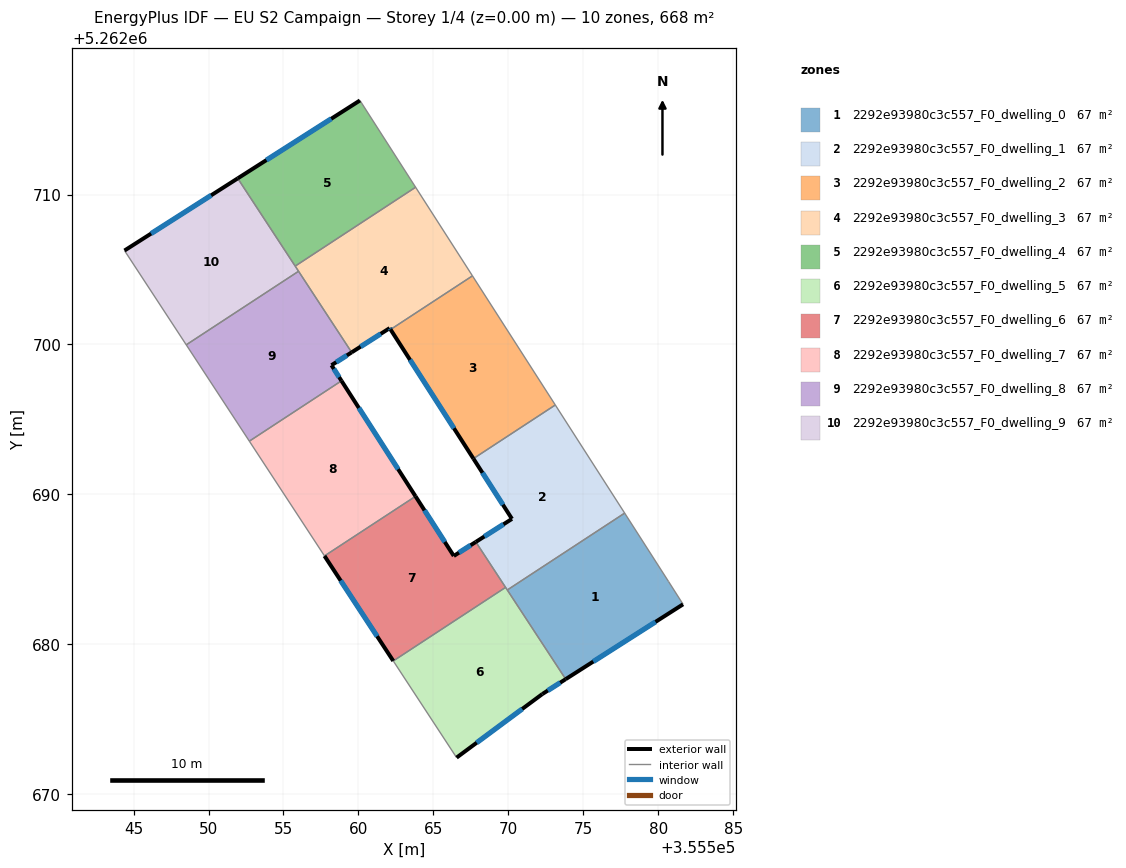
=== STOREY PLAN SPEC (per zone: floor XY polygon, exterior-wall plan segments, windows/doors) ===
zone 1: 2292e93980c3c557_F0_dwelling_0  (66.8 m²)
  floor: (355577.75, 5262688.75) (355580.68, 5262684.20) (355581.65, 5262682.67) (355573.82, 5262677.68) (355569.93, 5262683.63)
  exterior wall: (355573.82, 5262677.68) – (355581.65, 5262682.67)  [9.3 m]
    window: (355575.66, 5262678.85) – (355579.81, 5262681.50)  [7.8 m²]
  interior walls: 4
zone 2: 2292e93980c3c557_F0_dwelling_1  (66.8 m²)
  floor: (355573.13, 5262695.96) (355577.75, 5262688.75) (355569.93, 5262683.63) (355567.83, 5262686.83) (355570.24, 5262688.37) (355567.66, 5262692.39)
  exterior wall: (355570.24, 5262688.37) – (355567.83, 5262686.83)  [2.9 m]
    window: (355569.67, 5262688.01) – (355568.39, 5262687.19)  [2.4 m²]
  exterior wall: (355567.66, 5262692.39) – (355570.24, 5262688.37)  [4.8 m]
    window: (355568.27, 5262691.44) – (355569.63, 5262689.31)  [4.0 m²]
  interior walls: 5
zone 3: 2292e93980c3c557_F0_dwelling_2  (66.8 m²)
  floor: (355567.60, 5262704.58) (355573.13, 5262695.96) (355567.66, 5262692.39) (355562.14, 5262701.00)
  exterior wall: (355562.14, 5262701.00) – (355567.66, 5262692.39)  [10.2 m]
    window: (355563.44, 5262698.98) – (355566.37, 5262694.41)  [8.6 m²]
  interior walls: 3
zone 4: 2292e93980c3c557_F0_dwelling_3  (66.8 m²)
  floor: (355563.81, 5262710.49) (355567.60, 5262704.58) (355562.14, 5262701.00) (355562.08, 5262701.09) (355559.55, 5262699.47) (355555.78, 5262705.23)
  exterior wall: (355562.08, 5262701.09) – (355562.14, 5262701.00)  [0.1 m]
    window: (355562.10, 5262701.07) – (355562.13, 5262701.02)  [0.1 m²]
  exterior wall: (355559.55, 5262699.47) – (355562.08, 5262701.09)  [3.0 m]
    window: (355560.14, 5262699.85) – (355561.49, 5262700.71)  [2.5 m²]
  interior walls: 5
zone 5: 2292e93980c3c557_F0_dwelling_4  (66.8 m²)
  floor: (355560.10, 5262716.27) (355563.81, 5262710.49) (355555.78, 5262705.23) (355551.95, 5262711.08)
  exterior wall: (355560.10, 5262716.27) – (355551.95, 5262711.08)  [9.7 m]
    window: (355558.18, 5262715.05) – (355553.86, 5262712.30)  [8.2 m²]
  interior walls: 3
zone 6: 2292e93980c3c557_F0_dwelling_5  (66.8 m²)
  floor: (355569.81, 5262683.80) (355573.82, 5262677.68) (355572.26, 5262676.69) (355566.54, 5262672.45) (355562.32, 5262678.89)
  exterior wall: (355572.26, 5262676.69) – (355573.82, 5262677.68)  [1.8 m]
    window: (355572.63, 5262676.92) – (355573.46, 5262677.45)  [1.6 m²]
  exterior wall: (355566.54, 5262672.45) – (355572.26, 5262676.69)  [7.1 m]
    window: (355567.89, 5262673.44) – (355570.92, 5262675.69)  [6.0 m²]
  interior walls: 4
zone 7: 2292e93980c3c557_F0_dwelling_6  (66.8 m²)
  floor: (355567.83, 5262686.83) (355569.81, 5262683.80) (355562.32, 5262678.89) (355557.73, 5262685.90) (355563.81, 5262689.87) (355566.36, 5262685.89)
  exterior wall: (355567.83, 5262686.83) – (355566.36, 5262685.89)  [1.7 m]
    window: (355567.48, 5262686.61) – (355566.70, 5262686.11)  [1.5 m²]
  exterior wall: (355557.73, 5262685.90) – (355562.32, 5262678.89)  [8.4 m]
    window: (355558.81, 5262684.25) – (355561.24, 5262680.54)  [7.1 m²]
  exterior wall: (355566.36, 5262685.89) – (355563.81, 5262689.87)  [4.7 m]
    window: (355565.76, 5262686.83) – (355564.41, 5262688.94)  [4.0 m²]
  interior walls: 3
zone 8: 2292e93980c3c557_F0_dwelling_7  (66.8 m²)
  floor: (355558.87, 5262697.58) (355563.81, 5262689.87) (355557.73, 5262685.90) (355552.72, 5262693.55)
  exterior wall: (355563.81, 5262689.87) – (355558.87, 5262697.58)  [9.1 m]
    window: (355562.65, 5262691.68) – (355560.03, 5262695.77)  [7.7 m²]
  interior walls: 3
zone 9: 2292e93980c3c557_F0_dwelling_8  (66.8 m²)
  floor: (355556.01, 5262704.88) (355559.55, 5262699.47) (355558.20, 5262698.62) (355558.87, 5262697.58) (355552.72, 5262693.55) (355548.52, 5262699.98)
  exterior wall: (355558.20, 5262698.62) – (355559.55, 5262699.47)  [1.6 m]
    window: (355558.52, 5262698.82) – (355559.23, 5262699.27)  [1.3 m²]
  exterior wall: (355558.87, 5262697.58) – (355558.20, 5262698.62)  [1.2 m]
    window: (355558.71, 5262697.82) – (355558.36, 5262698.37)  [1.0 m²]
  interior walls: 4
zone 10: 2292e93980c3c557_F0_dwelling_9  (66.8 m²)
  floor: (355551.95, 5262711.08) (355556.01, 5262704.88) (355548.52, 5262699.98) (355544.40, 5262706.26)
  exterior wall: (355551.95, 5262711.08) – (355544.40, 5262706.26)  [9.0 m]
    window: (355550.17, 5262709.95) – (355546.17, 5262707.39)  [7.6 m²]
  interior walls: 4

=== DERIVED (storey summary) ===
Building: EU S2 Campaign
Storey: 1 of 4  (floor level z = 0.00 m)
Storey gross floor area: 668.0 m²
Zones on this storey: 10
  - 2292e93980c3c557_F0_dwelling_0: floor 66.8 m²; exterior wall 9.3 m (27.9 m²); 1 window(s) 7.8 m²; WWR 28.1%
  - 2292e93980c3c557_F0_dwelling_1: floor 66.8 m²; exterior wall 7.6 m (22.9 m²); 2 window(s) 6.4 m²; WWR 28.1%
  - 2292e93980c3c557_F0_dwelling_2: floor 66.8 m²; exterior wall 10.2 m (30.7 m²); 1 window(s) 8.6 m²; WWR 28.1%
  - 2292e93980c3c557_F0_dwelling_3: floor 66.8 m²; exterior wall 3.1 m (9.3 m²); 2 window(s) 2.6 m²; WWR 28.1%
  - 2292e93980c3c557_F0_dwelling_4: floor 66.8 m²; exterior wall 9.7 m (29.0 m²); 1 window(s) 8.2 m²; WWR 28.1%
  - 2292e93980c3c557_F0_dwelling_5: floor 66.8 m²; exterior wall 9.0 m (26.9 m²); 2 window(s) 7.6 m²; WWR 28.1%
  - 2292e93980c3c557_F0_dwelling_6: floor 66.8 m²; exterior wall 14.8 m (44.5 m²); 3 window(s) 12.5 m²; WWR 28.1%
  - 2292e93980c3c557_F0_dwelling_7: floor 66.8 m²; exterior wall 9.1 m (27.4 m²); 1 window(s) 7.7 m²; WWR 28.1%
  - 2292e93980c3c557_F0_dwelling_8: floor 66.8 m²; exterior wall 2.8 m (8.5 m²); 2 window(s) 2.4 m²; WWR 28.1%
  - 2292e93980c3c557_F0_dwelling_9: floor 66.8 m²; exterior wall 9.0 m (26.9 m²); 1 window(s) 7.6 m²; WWR 28.1%
Zone adjacency (shared interzone walls):
  - 2292e93980c3c557_F0_dwelling_0 ↔ 2292e93980c3c557_F0_dwelling_1
  - 2292e93980c3c557_F0_dwelling_0 ↔ 2292e93980c3c557_F0_dwelling_5
  - 2292e93980c3c557_F0_dwelling_1 ↔ 2292e93980c3c557_F0_dwelling_2
  - 2292e93980c3c557_F0_dwelling_1 ↔ 2292e93980c3c557_F0_dwelling_5
  - 2292e93980c3c557_F0_dwelling_1 ↔ 2292e93980c3c557_F0_dwelling_6
  - 2292e93980c3c557_F0_dwelling_2 ↔ 2292e93980c3c557_F0_dwelling_3
  - 2292e93980c3c557_F0_dwelling_3 ↔ 2292e93980c3c557_F0_dwelling_4
  - 2292e93980c3c557_F0_dwelling_3 ↔ 2292e93980c3c557_F0_dwelling_8
  - 2292e93980c3c557_F0_dwelling_3 ↔ 2292e93980c3c557_F0_dwelling_9
  - 2292e93980c3c557_F0_dwelling_4 ↔ 2292e93980c3c557_F0_dwelling_9
  - 2292e93980c3c557_F0_dwelling_5 ↔ 2292e93980c3c557_F0_dwelling_6
  - 2292e93980c3c557_F0_dwelling_6 ↔ 2292e93980c3c557_F0_dwelling_7
  - 2292e93980c3c557_F0_dwelling_7 ↔ 2292e93980c3c557_F0_dwelling_8
  - 2292e93980c3c557_F0_dwelling_8 ↔ 2292e93980c3c557_F0_dwelling_9